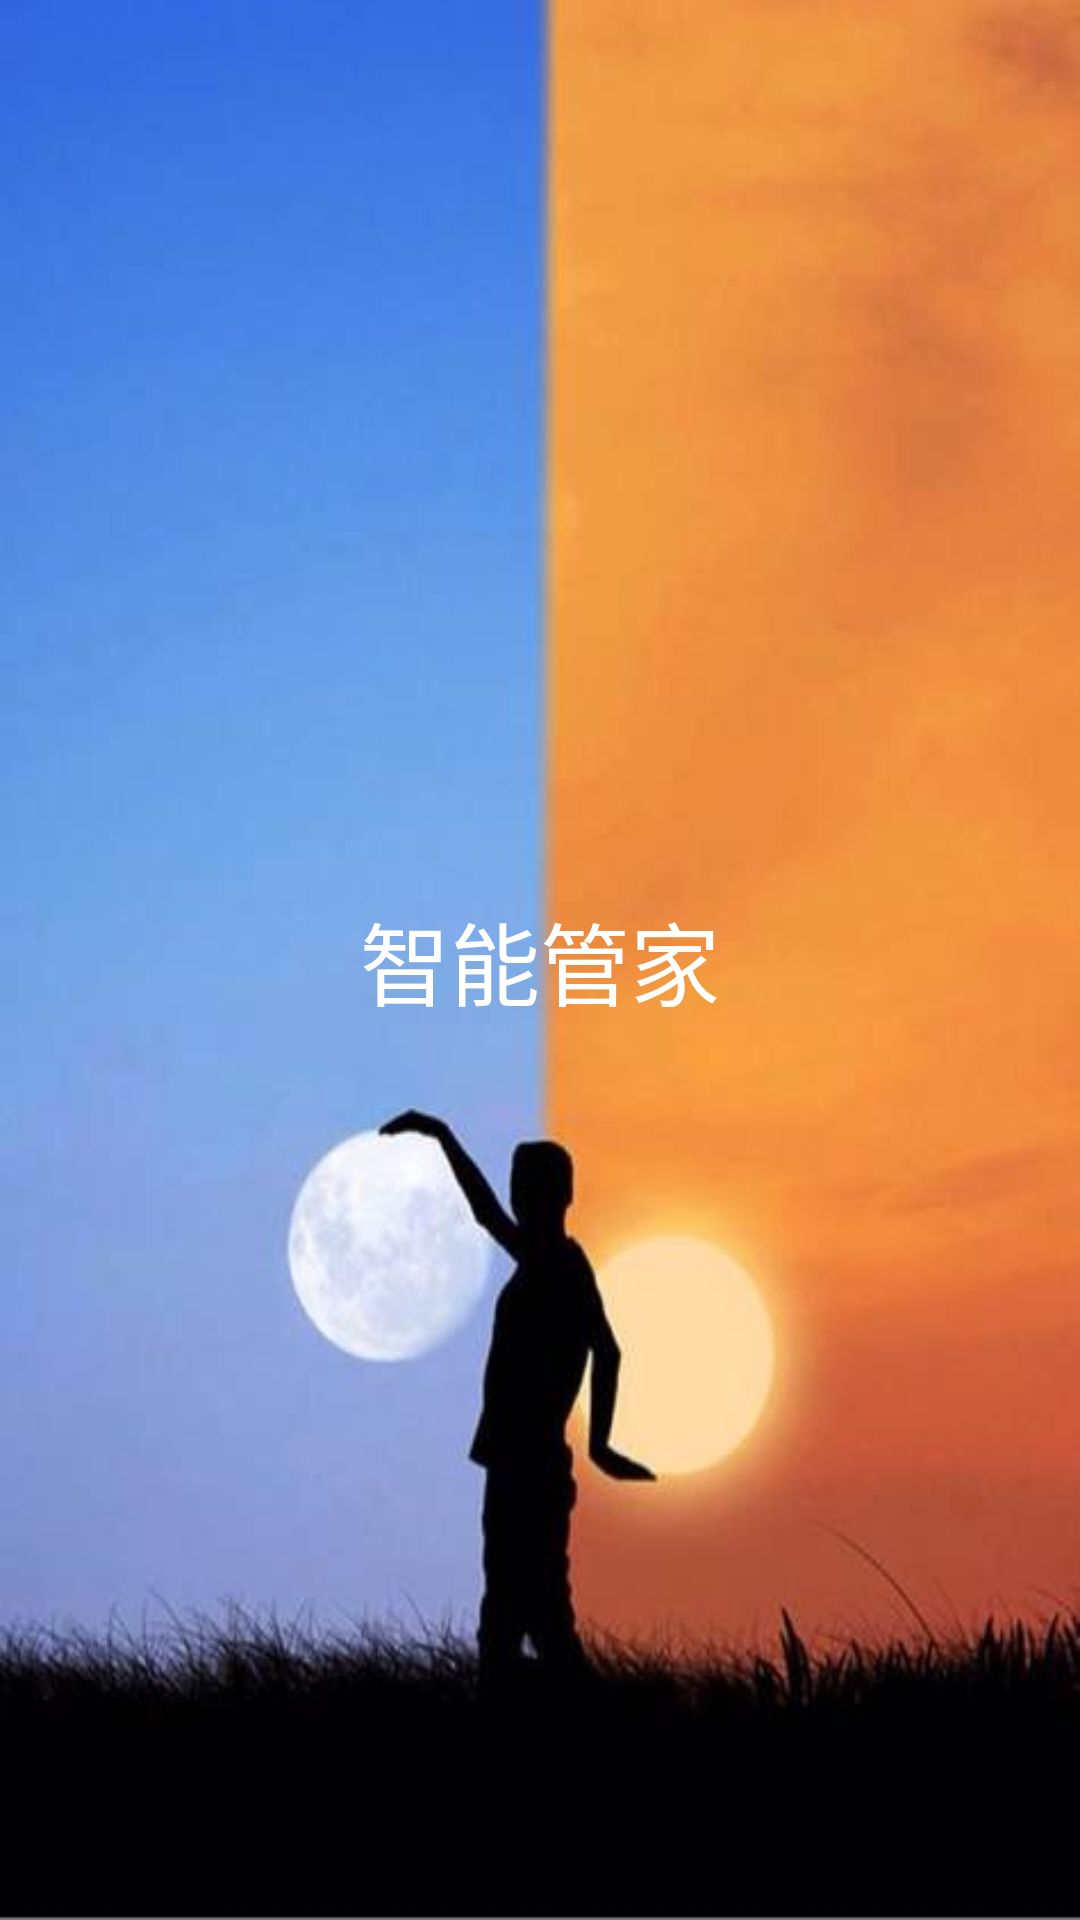

Here is an Android app screen rendered from its layout file. Give the layout XML and the strings, colors and styles it references.
<!-- AndroidManifest.xml: activity theme ActivityFullScreen -->
<!-- res/layout/activity_splash.xml -->
<?xml version="1.0" encoding="utf-8"?>
<RelativeLayout xmlns:android="http://schemas.android.com/apk/res/android"
    xmlns:app="http://schemas.android.com/apk/res-auto"
    xmlns:tools="http://schemas.android.com/tools"
    android:layout_width="match_parent"
    android:layout_height="match_parent"
    tools:context="com.gwl.life.ui.SplashActivity">
    <ImageView
        android:layout_width="match_parent"
        android:layout_height="match_parent"
        android:src="@drawable/splash"
        android:scaleType="fitXY"/>
    <TextView
        android:id="@+id/tv_splash"
        android:layout_width="wrap_content"
        android:layout_height="wrap_content"
        android:text="智能管家"
        android:textSize="30sp"
        android:layout_centerInParent="true"
        android:textColor="@color/white"/>
</RelativeLayout>
<!-- resources referenced by this layout -->
<resources>
  <color name="white">#FFFFFF</color>
  <!-- drawable splash: jpg bitmap (drawable-hdpi, 35485 bytes) -->
  <style name="ActivityFullScreen" parent="Theme.AppCompat.Light.NoActionBar">
          <item name="windowActionBar">false</item>
          <item name="windowNoTitle">true</item>
          <item name="android:windowFullscreen">true</item>
          <item name="android:windowContentOverlay">@null</item>
      </style>
</resources>
